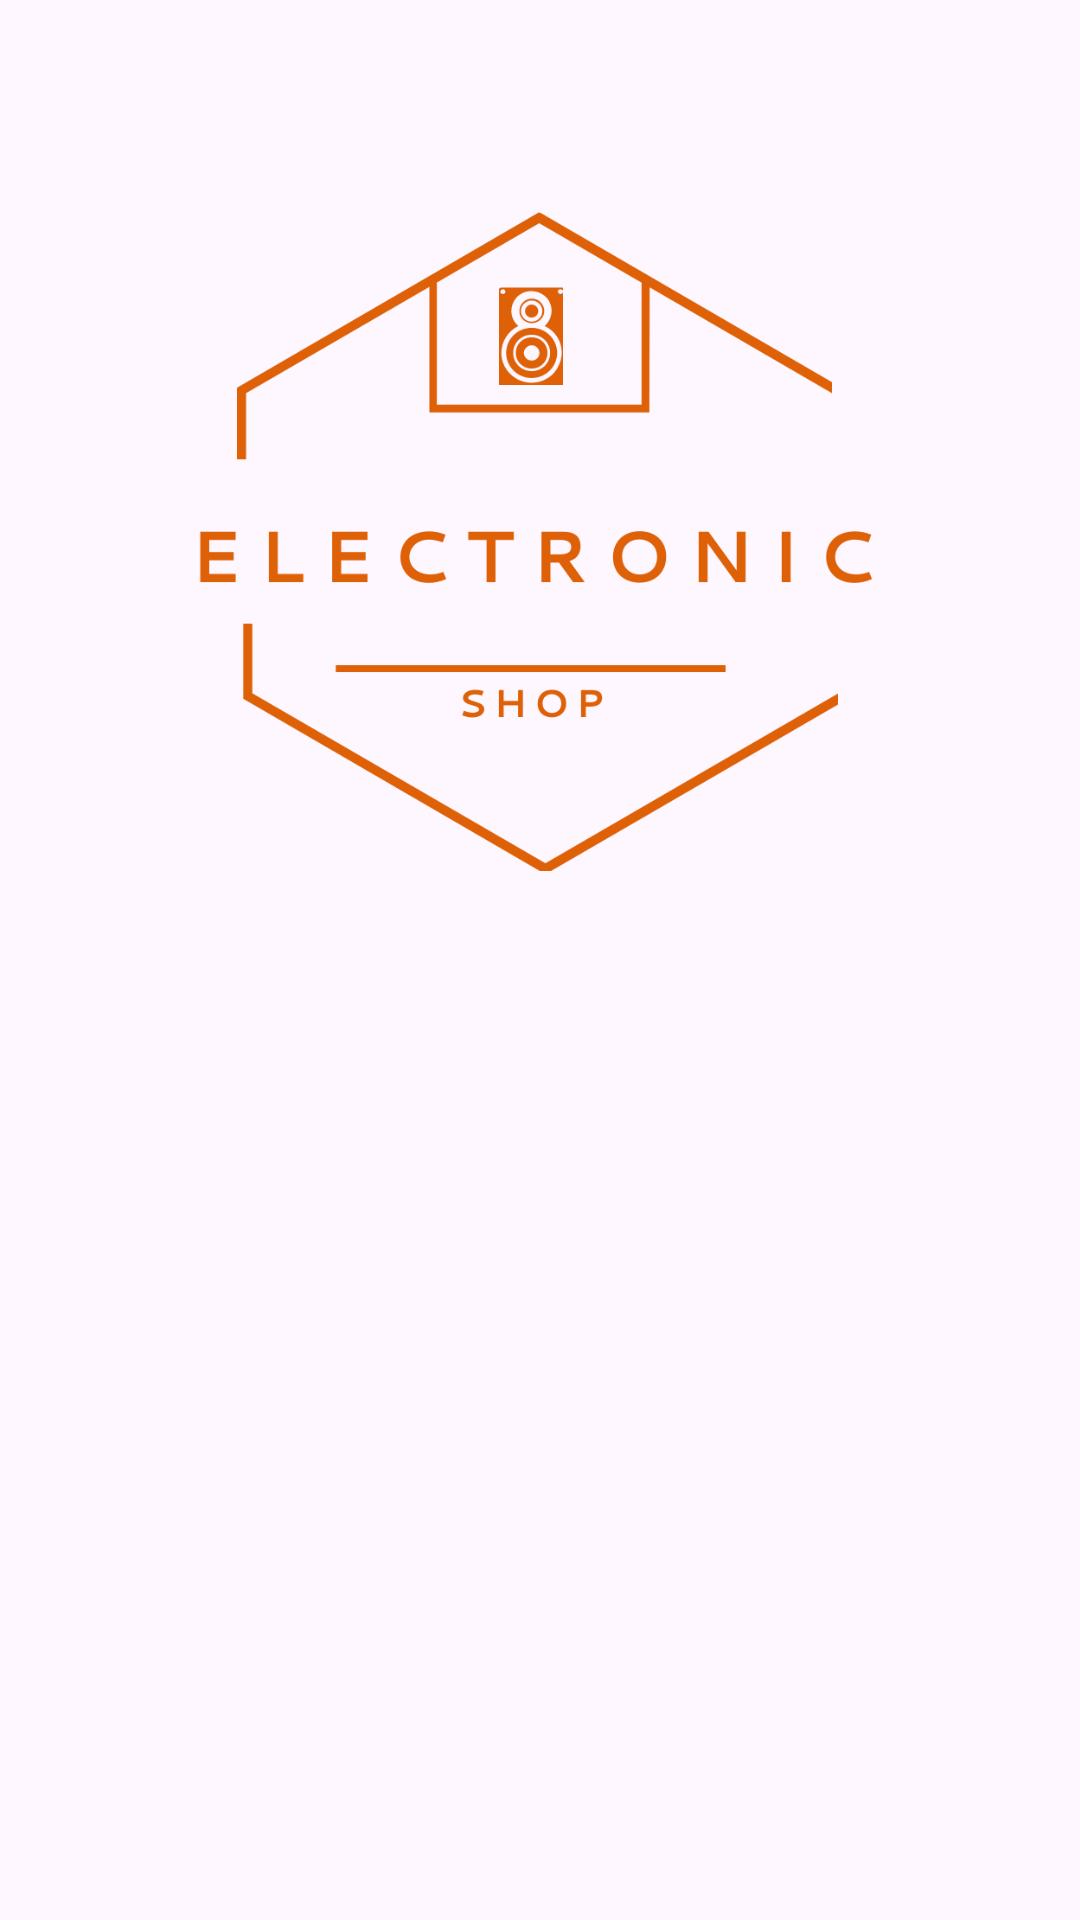

Layout XML and referenced resources for this Android screen:
<!-- AndroidManifest.xml: application theme Theme.ElecShop -->
<!-- res/layout/activity_splash.xml -->
<?xml version="1.0" encoding="utf-8"?>
<androidx.constraintlayout.widget.ConstraintLayout xmlns:android="http://schemas.android.com/apk/res/android"
    xmlns:app="http://schemas.android.com/apk/res-auto"
    xmlns:tools="http://schemas.android.com/tools"
    android:id="@+id/main"
    android:layout_width="match_parent"
    android:layout_height="match_parent"
    tools:context=".SplashActivity">

    <ImageView
        android:id="@+id/imageView18"
        android:layout_width="271dp"
        android:layout_height="345dp"
        android:layout_marginTop="8dp"
        app:layout_constraintEnd_toEndOf="parent"
        app:layout_constraintStart_toStartOf="parent"
        app:layout_constraintTop_toTopOf="parent"
        app:srcCompat="@drawable/icon"
        tools:srcCompat="@drawable/icon" />
</androidx.constraintlayout.widget.ConstraintLayout>
<!-- resources referenced by this layout -->
<resources>
  <!-- drawable icon: png bitmap (drawable, 57517 bytes) -->
  <style name="Theme.ElecShop" parent="Base.Theme.ElecShop" />
  <style name="Base.Theme.ElecShop" parent="Theme.Material3.DayNight.NoActionBar">
          
          
      </style>
</resources>
